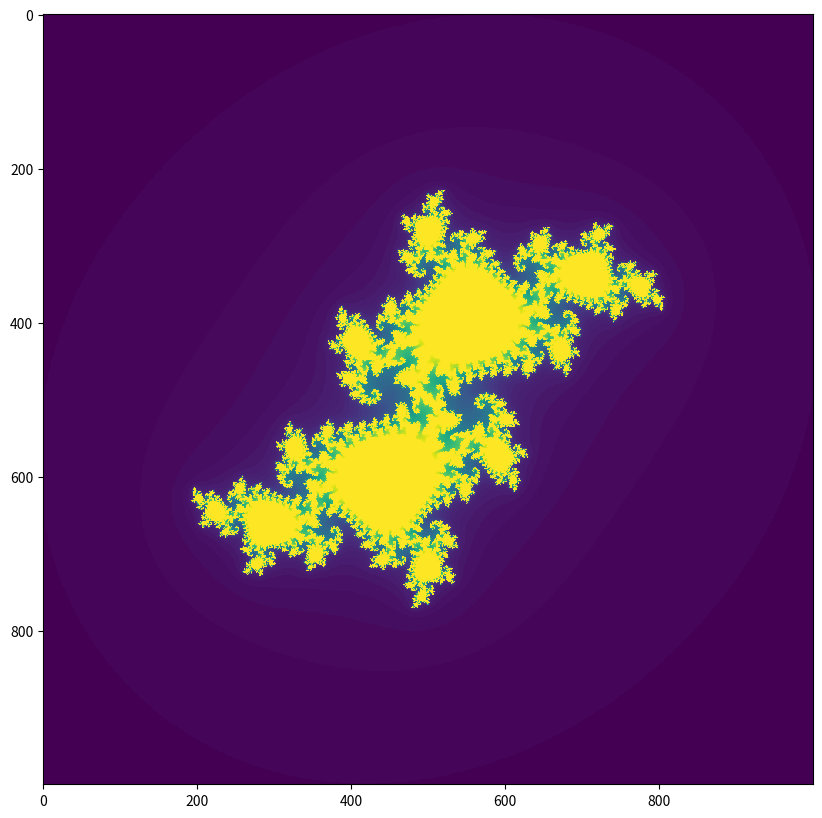

Write Python code to recreate this figure.
import matplotlib.pyplot as plt
from numpy import zeros
from numpy import empty
from numpy import linspace

def julia(z,c,maxiter):
  for iterations in range(maxiter):
    z = (z*z) + c
    if abs(z) > 4:
      break;
  return iterations

xvalues = linspace (-2, 2, 1000)
yvalues = linspace (-2, 2, 1000)
c = complex(-0.05,0.65)

xlen = len(xvalues)
ylen = len(yvalues)

atlas = empty((xlen,ylen))

for ix in range(xlen):
  for iy in range(ylen):
    zr = xvalues[ix]
    zi = yvalues[iy]
    z = complex(zr,zi)
    atlas[ix,iy] = julia(z,c,80)

plt.figure(figsize=(10,10))
plt.imshow(atlas.T, interpolation="nearest")
plt.show()

